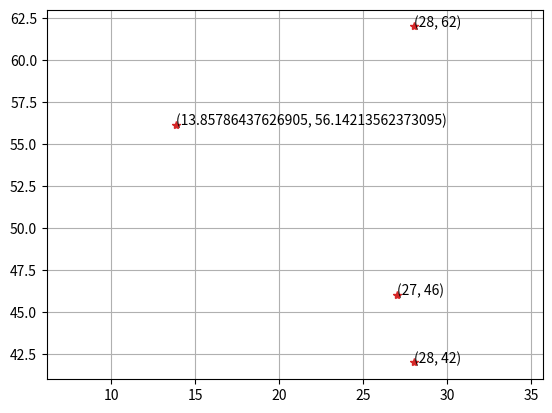

Write the Python code that produced this figure.
import matplotlib.pyplot as plt
import numpy as np
import math 
angle1 = 45 
angle = (angle1*np.pi)/180
R = 20 

x0 = 28
y0 = 42

x = 28
y = 42 + R  

x2 = 27
y2 = 46

pox =  x - x0
poy =  y - y0 

x1 = x0 + np.cos(angle) * pox - np.sin(angle) * poy 
y1 = y0 + np.sin(angle) * pox + np.cos(angle) * poy

X = [x0, x, x1, x2]
Y = [y0, y, y1, y2]


def calculate_angle(p1, p2, p3):
    # Calculate the vectors between the points
    v1 = [p1[0] - p2[0], p1[1] - p2[1]]
    v2 = [p3[0] - p2[0], p3[1] - p2[1]]
    # Calculate the dot product of the vectors
    dot_product = v1[0] * v2[0] + v1[1] * v2[1]
    # Calculate the magnitude of the vectors
    mag_v1 = math.sqrt(v1[0]**2 + v1[1]**2)
    mag_v2 = math.sqrt(v2[0]**2 + v2[1]**2)
    # Calculate the angle between the vectors in radians
    angle = math.acos(dot_product / (mag_v1 * mag_v2))
    # Convert the angle to degrees and return it
    return math.degrees(angle)
# Example usage
p1 = [X[1],Y[1]]
p2 = [X[0], Y[0]]
p3 = [X[2], Y[2]]
angle1 = calculate_angle(p1, p2, p3)
print(angle1) # Output: 90.0

plt.plot(X,Y, '*', color='tab:red')
plt.axis([0, 50, 0, 70])
plt.axis('equal')
plt.grid()
for i_x, i_y in zip(X, Y):
    plt.text(i_x, i_y, '({}, {})'.format(i_x, i_y))
plt.show()
